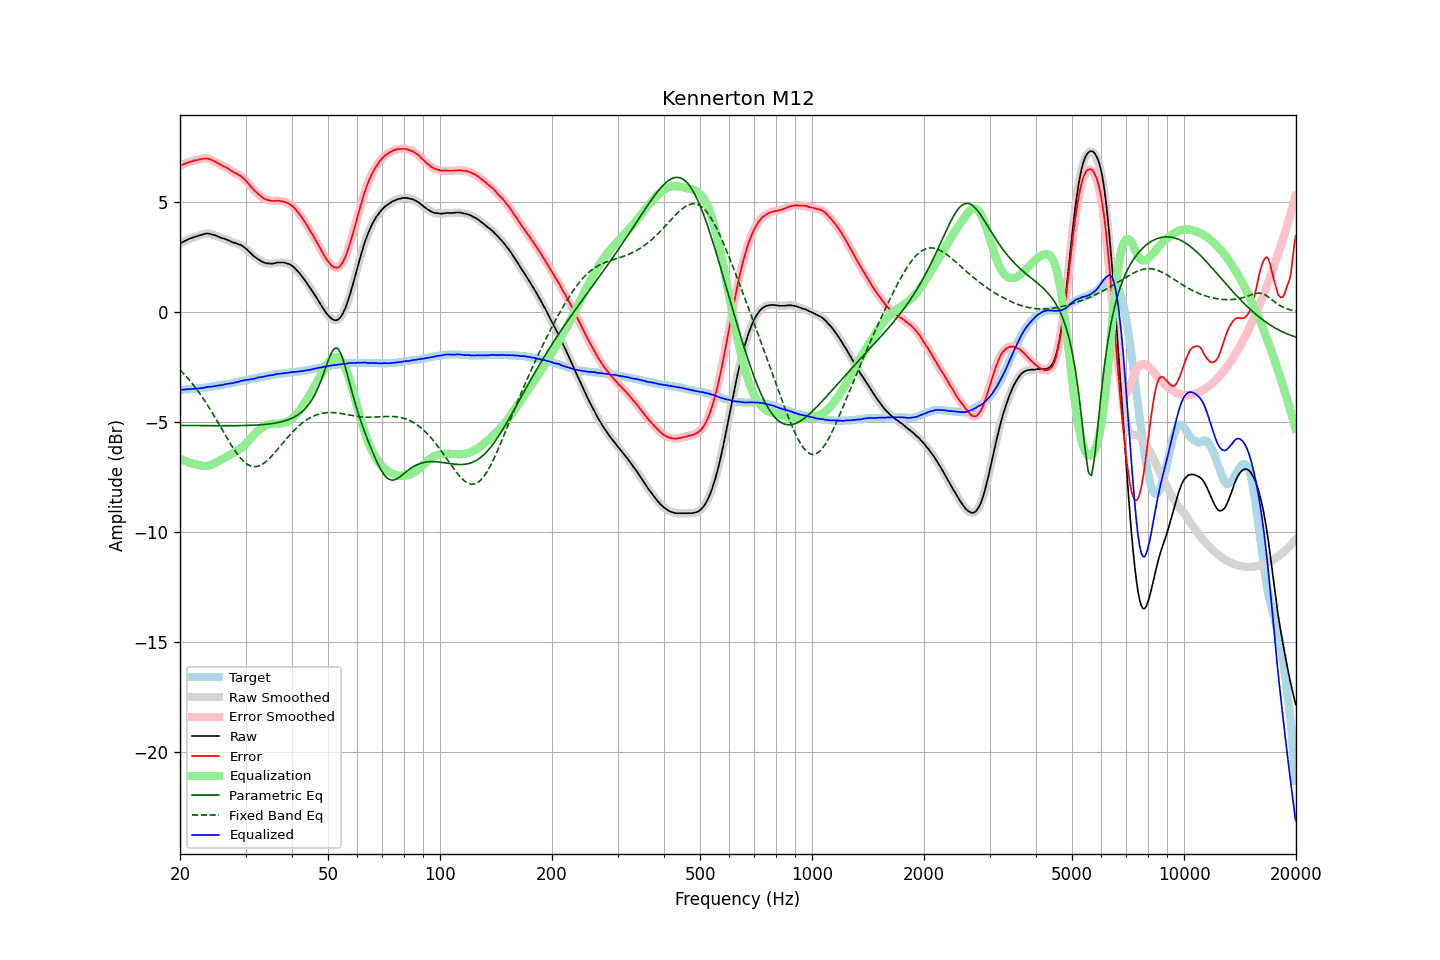

The table this chart was drawn from, first rows:
frequency, raw, error, smoothed, error_smoothed, equalization, parametric_eq, fixed_band_eq, equalized_raw, equalized_smoothed, target
20.00, 3.12, 6.64, 3.12, 6.65, -6.65, -5.14, -2.62, -3.54, -3.53, -3.53
20.20, 3.17, 6.69, 3.16, 6.69, -6.69, -5.14, -2.69, -3.52, -3.52, -3.53
20.40, 3.21, 6.72, 3.21, 6.72, -6.72, -5.14, -2.77, -3.51, -3.52, -3.52
20.61, 3.25, 6.75, 3.24, 6.75, -6.75, -5.14, -2.85, -3.51, -3.51, -3.51
20.81, 3.28, 6.78, 3.28, 6.78, -6.78, -5.14, -2.93, -3.51, -3.50, -3.51
21.02, 3.32, 6.81, 3.31, 6.81, -6.81, -5.15, -3.01, -3.49, -3.50, -3.50
21.23, 3.35, 6.84, 3.35, 6.84, -6.84, -5.15, -3.09, -3.49, -3.49, -3.50
21.44, 3.38, 6.86, 3.37, 6.86, -6.86, -5.15, -3.18, -3.48, -3.48, -3.49
21.66, 3.40, 6.87, 3.40, 6.88, -6.88, -5.15, -3.27, -3.48, -3.48, -3.48
21.87, 3.43, 6.90, 3.42, 6.90, -6.90, -5.15, -3.37, -3.47, -3.48, -3.48
22.09, 3.45, 6.91, 3.45, 6.91, -6.92, -5.15, -3.46, -3.47, -3.47, -3.47
22.31, 3.47, 6.92, 3.47, 6.93, -6.94, -5.15, -3.56, -3.47, -3.46, -3.46
22.54, 3.50, 6.95, 3.49, 6.95, -6.95, -5.15, -3.66, -3.46, -3.46, -3.46
22.76, 3.52, 6.96, 3.52, 6.96, -6.97, -5.15, -3.77, -3.45, -3.45, -3.45
22.99, 3.54, 6.97, 3.54, 6.98, -6.98, -5.15, -3.87, -3.44, -3.44, -3.44
23.22, 3.56, 6.98, 3.56, 6.99, -6.98, -5.15, -3.98, -3.43, -3.42, -3.43
23.45, 3.58, 6.99, 3.58, 6.99, -6.98, -5.15, -4.09, -3.41, -3.41, -3.42
23.69, 3.59, 6.99, 3.58, 6.99, -6.98, -5.15, -4.21, -3.39, -3.40, -3.41
23.92, 3.58, 6.97, 3.58, 6.97, -6.96, -5.15, -4.32, -3.39, -3.39, -3.40
24.16, 3.56, 6.94, 3.56, 6.94, -6.94, -5.15, -4.44, -3.39, -3.38, -3.39
24.40, 3.54, 6.91, 3.54, 6.91, -6.91, -5.15, -4.56, -3.38, -3.38, -3.38
24.65, 3.52, 6.87, 3.52, 6.88, -6.88, -5.16, -4.68, -3.36, -3.36, -3.36
24.89, 3.50, 6.84, 3.49, 6.84, -6.84, -5.16, -4.80, -3.35, -3.35, -3.35
25.14, 3.47, 6.80, 3.47, 6.80, -6.80, -5.16, -4.93, -3.34, -3.34, -3.34
25.39, 3.44, 6.76, 3.44, 6.76, -6.76, -5.16, -5.05, -3.33, -3.33, -3.33
25.65, 3.41, 6.72, 3.41, 6.72, -6.73, -5.16, -5.18, -3.32, -3.32, -3.32
25.91, 3.38, 6.67, 3.38, 6.68, -6.69, -5.16, -5.31, -3.31, -3.31, -3.30
26.16, 3.36, 6.64, 3.36, 6.64, -6.65, -5.16, -5.43, -3.29, -3.29, -3.29
26.43, 3.34, 6.61, 3.33, 6.61, -6.60, -5.16, -5.56, -3.27, -3.27, -3.28
26.69, 3.31, 6.57, 3.31, 6.57, -6.56, -5.16, -5.68, -3.26, -3.25, -3.27
26.96, 3.28, 6.52, 3.28, 6.53, -6.52, -5.16, -5.81, -3.24, -3.24, -3.25
27.23, 3.25, 6.48, 3.24, 6.48, -6.48, -5.16, -5.93, -3.23, -3.24, -3.24
27.50, 3.21, 6.42, 3.21, 6.43, -6.44, -5.15, -6.05, -3.23, -3.23, -3.22
27.77, 3.18, 6.38, 3.18, 6.39, -6.40, -5.15, -6.16, -3.22, -3.21, -3.21
28.05, 3.16, 6.34, 3.16, 6.34, -6.35, -5.15, -6.27, -3.20, -3.20, -3.19
28.33, 3.14, 6.31, 3.13, 6.31, -6.31, -5.15, -6.38, -3.18, -3.18, -3.18
28.62, 3.11, 6.26, 3.11, 6.27, -6.27, -5.15, -6.48, -3.16, -3.16, -3.16
28.90, 3.08, 6.22, 3.08, 6.23, -6.22, -5.15, -6.57, -3.14, -3.14, -3.15
29.19, 3.06, 6.18, 3.05, 6.18, -6.17, -5.15, -6.66, -3.11, -3.12, -3.13
29.48, 3.01, 6.12, 3.01, 6.12, -6.11, -5.15, -6.73, -3.11, -3.10, -3.12
29.78, 2.96, 6.05, 2.96, 6.06, -6.04, -5.15, -6.80, -3.09, -3.09, -3.10
30.08, 2.90, 5.98, 2.89, 5.98, -5.97, -5.14, -6.86, -3.08, -3.08, -3.09
30.38, 2.83, 5.89, 2.83, 5.90, -5.89, -5.14, -6.92, -3.07, -3.07, -3.07
30.68, 2.76, 5.81, 2.76, 5.81, -5.81, -5.14, -6.95, -3.06, -3.06, -3.06
30.99, 2.69, 5.72, 2.68, 5.72, -5.73, -5.14, -6.99, -3.04, -3.05, -3.04
31.30, 2.62, 5.64, 2.62, 5.64, -5.65, -5.13, -7.01, -3.03, -3.03, -3.03
31.61, 2.55, 5.55, 2.55, 5.56, -5.57, -5.13, -7.02, -3.02, -3.02, -3.01
31.93, 2.50, 5.49, 2.50, 5.49, -5.49, -5.13, -7.01, -3.00, -3.00, -3.00
32.24, 2.45, 5.42, 2.44, 5.42, -5.42, -5.12, -7.01, -2.97, -2.98, -2.98
32.57, 2.40, 5.36, 2.40, 5.36, -5.35, -5.12, -6.98, -2.96, -2.96, -2.97
32.89, 2.35, 5.29, 2.35, 5.30, -5.29, -5.11, -6.96, -2.95, -2.95, -2.95
33.22, 2.31, 5.24, 2.30, 5.24, -5.24, -5.11, -6.92, -2.94, -2.94, -2.94
33.55, 2.27, 5.18, 2.27, 5.19, -5.19, -5.10, -6.87, -2.93, -2.93, -2.92
33.89, 2.25, 5.15, 2.25, 5.15, -5.15, -5.09, -6.82, -2.91, -2.91, -2.91
34.23, 2.23, 5.11, 2.23, 5.12, -5.12, -5.09, -6.76, -2.90, -2.89, -2.89
34.57, 2.23, 5.10, 2.22, 5.10, -5.10, -5.08, -6.69, -2.87, -2.88, -2.88
34.92, 2.22, 5.08, 2.22, 5.08, -5.08, -5.07, -6.62, -2.87, -2.87, -2.87
35.27, 2.22, 5.06, 2.22, 5.07, -5.07, -5.06, -6.54, -2.86, -2.86, -2.85
35.62, 2.22, 5.05, 2.22, 5.06, -5.07, -5.05, -6.46, -2.85, -2.85, -2.84
35.97, 2.24, 5.06, 2.24, 5.06, -5.07, -5.04, -6.38, -2.83, -2.83, -2.83
... 635 more rows
